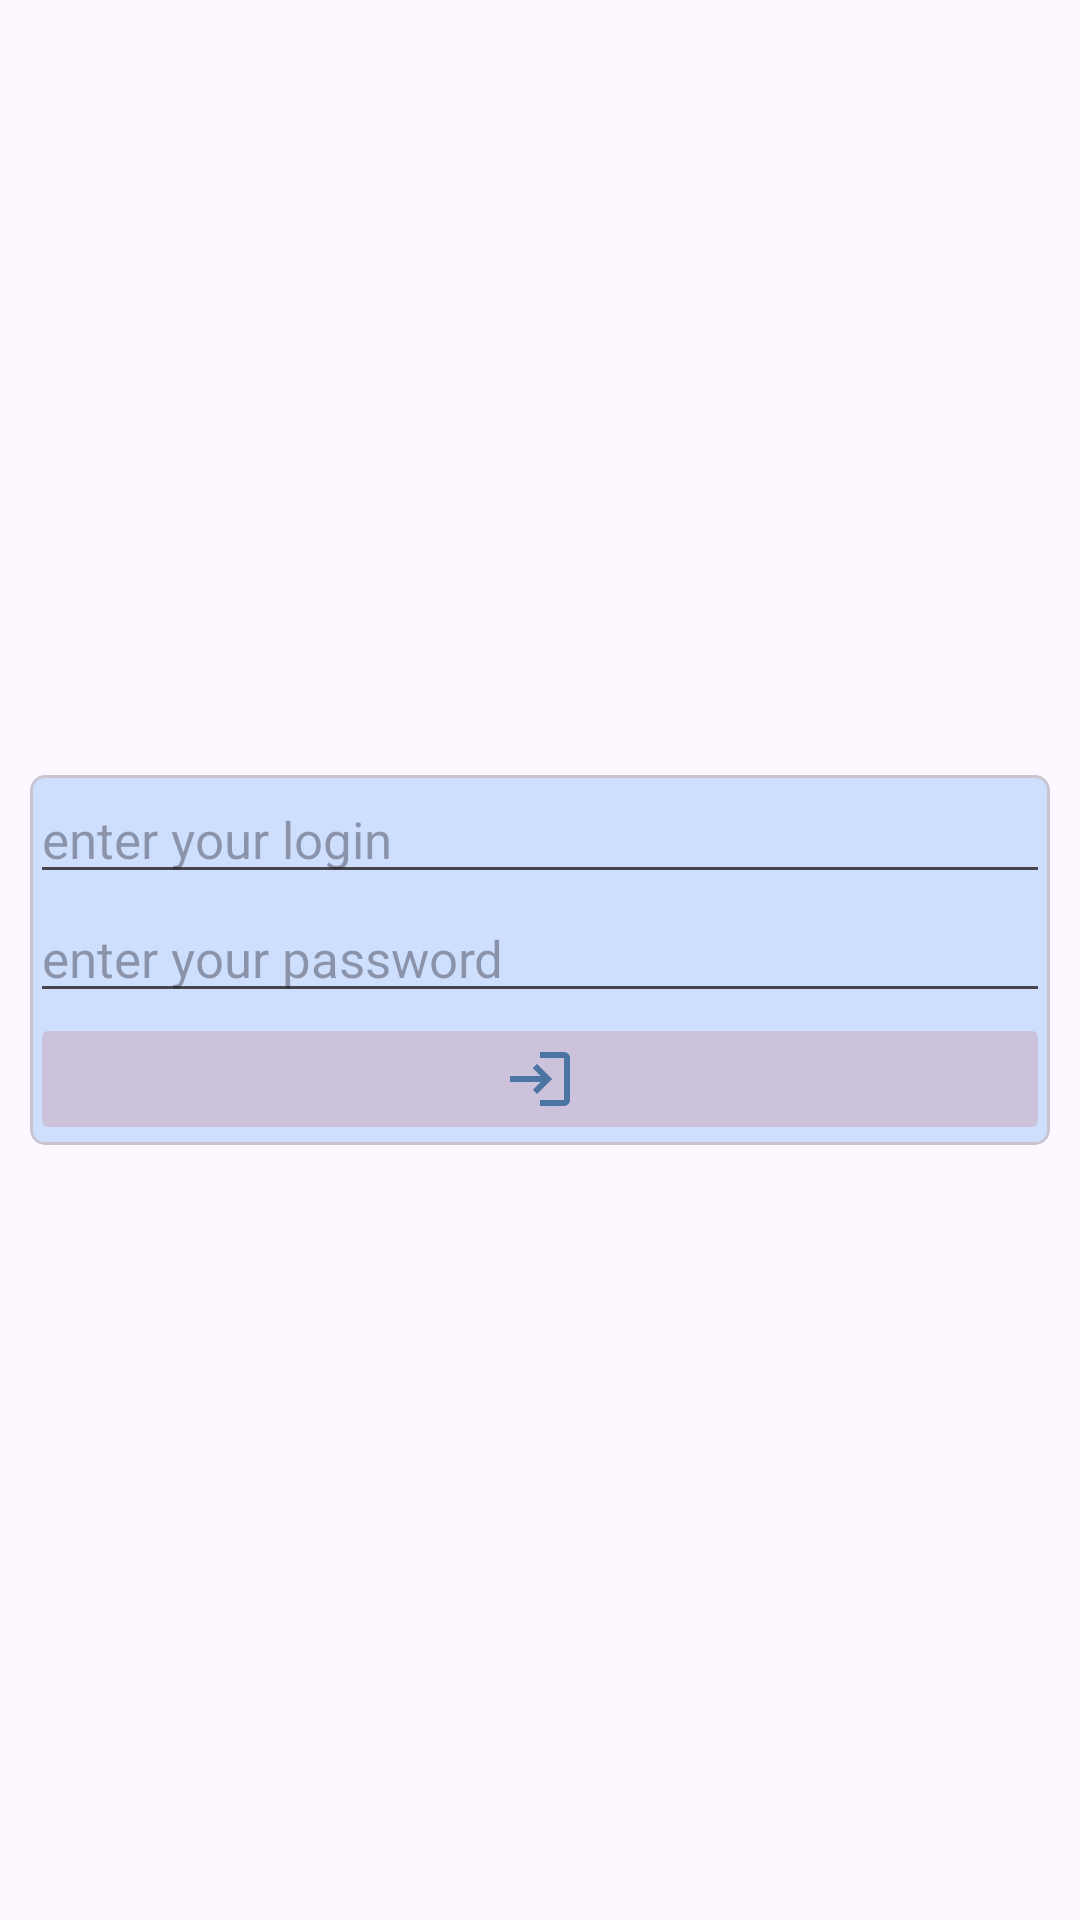

Android layout source for this screen:
<!-- AndroidManifest.xml: application theme Theme.PostGetTestApp -->
<!-- res/layout/fragment_login.xml -->
<?xml version="1.0" encoding="utf-8"?>
<FrameLayout xmlns:android="http://schemas.android.com/apk/res/android"
    xmlns:app="http://schemas.android.com/apk/res-auto"
    xmlns:tools="http://schemas.android.com/tools"
    android:layout_width="match_parent"
    android:layout_height="match_parent"
    tools:context=".presentation.main.LoginFragment">

    <com.google.android.material.card.MaterialCardView
        style="@style/login_cardview"
        app:cardCornerRadius="@dimen/login_cardview_corner_radius">

        <LinearLayout
            android:layout_width="match_parent"
            android:layout_height="match_parent"
            android:orientation="vertical">

            <EditText
                android:id="@+id/login_edittext"
                style="@style/login_edittext"
                android:hint="@string/login_edittext_hint" />

            <EditText
                android:id="@+id/password_edittext"
                style="@style/password_edittext"
                android:hint="@string/password_edittext_hint" />

            <ImageButton
                android:id="@+id/login_btn"
                style="@style/login_btn"
                android:contentDescription="@string/login_btn_description"
                android:src="@drawable/ic_login_24" />
        </LinearLayout>

    </com.google.android.material.card.MaterialCardView>

</FrameLayout>
<!-- resources referenced by this layout -->
<resources>
  <dimen name="login_cardview_corner_radius">5dp</dimen>
  <!-- drawable ic_login_24 (drawable) -->
  <vector android:autoMirrored="true" android:height="24dp"
      android:tint="#FF4C75A3" android:viewportHeight="24"
      android:viewportWidth="24" android:width="24dp" xmlns:android="http://schemas.android.com/apk/res/android">
      <path android:fillColor="@android:color/white" android:pathData="M11,7L9.6,8.4l2.6,2.6H2v2h10.2l-2.6,2.6L11,17l5,-5L11,7zM20,19h-8v2h8c1.1,0 2,-0.9 2,-2V5c0,-1.1 -0.9,-2 -2,-2h-8v2h8V19z"/>
  </vector>
  <string name="login_btn_description">login button</string>
  <string name="login_edittext_hint">enter your login</string>
  <string name="password_edittext_hint">enter your password</string>
  <style name="login_btn">
          <item name="android:layout_width">match_parent</item>
          <item name="android:layout_height">wrap_content</item>
          <item name="android:backgroundTint">@color/purpleGrey80</item>
      </style>
  <style name="login_cardview">
          <item name="android:layout_width">match_parent</item>
          <item name="android:layout_height">wrap_content</item>
          <item name="android:backgroundTint">@color/light_blue_tint</item>
          <item name="android:layout_gravity">center</item>
          <item name="android:padding">@dimen/login_cardview_padding</item>
          <item name="android:layout_margin">@dimen/login_cardview_layout_margin</item>
      </style>
  <style name="login_edittext">
          <item name="android:layout_width">match_parent</item>
          <item name="android:layout_height">wrap_content</item>
          <item name="android:inputType">textPersonName</item>
          <item name="android:textSize">@dimen/login_screen_textsize</item>
      </style>
  <style name="password_edittext">
          <item name="android:layout_width">match_parent</item>
          <item name="android:layout_height">wrap_content</item>
          <item name="android:inputType">textPassword</item>
          <item name="android:textSize">@dimen/login_screen_textsize</item>
      </style>
  <style name="Theme.PostGetTestApp" parent="Base.Theme.PostGetTestApp" />
  <color name="purpleGrey80">#FFCCC2DC</color>
  <color name="light_blue_tint">#CEDEFD</color>
  <dimen name="login_cardview_padding">20dp</dimen>
  <dimen name="login_cardview_layout_margin">10dp</dimen>
  <dimen name="login_screen_textsize">17sp</dimen>
  <style name="Base.Theme.PostGetTestApp" parent="Theme.Material3.DayNight.NoActionBar">
          
          
      </style>
</resources>
